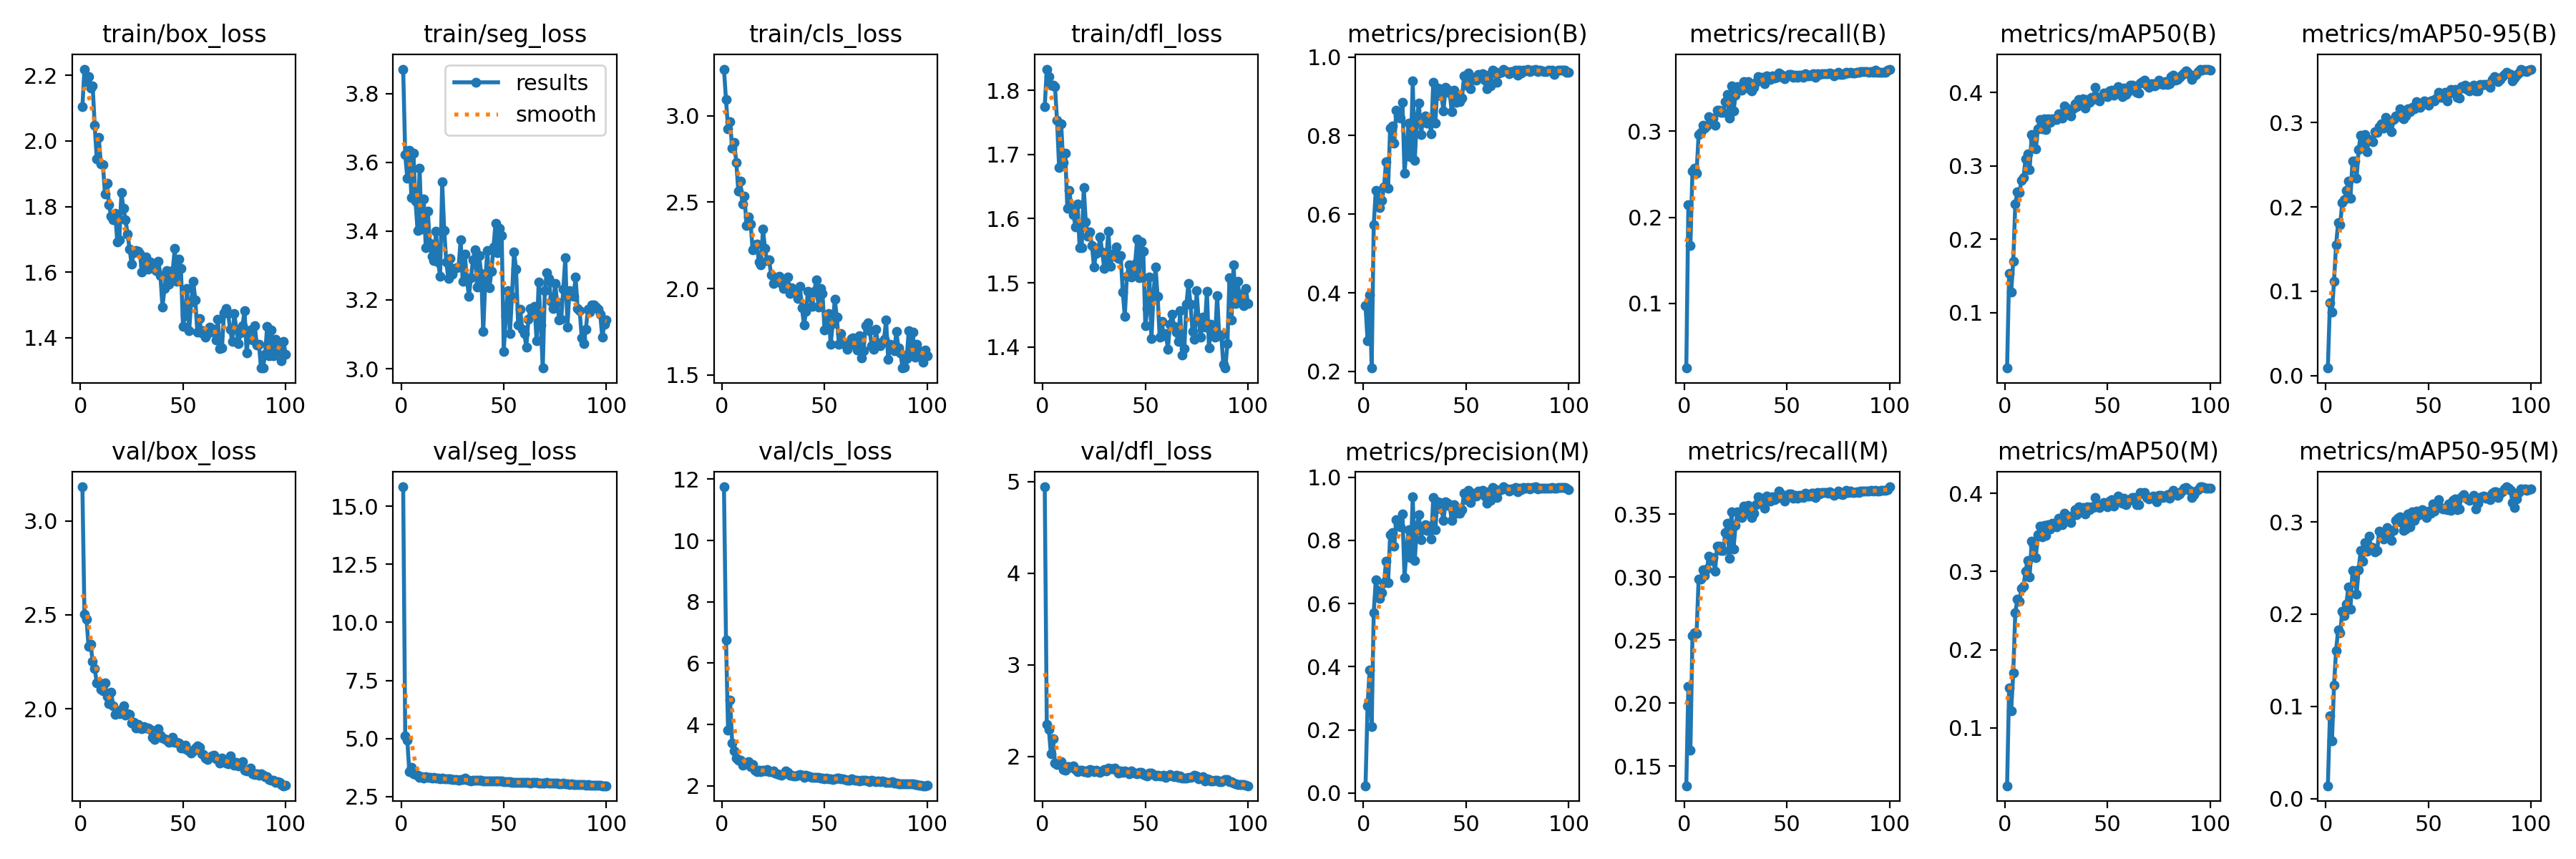

The table this chart was drawn from, first rows:
epoch, time, train/box_loss, train/seg_loss, train/cls_loss, train/dfl_loss, metrics/precision(B), metrics/recall(B), metrics/mAP50(B), metrics/mAP50-95(B), metrics/precision(M), metrics/recall(M), metrics/mAP50(M), metrics/mAP50-95(M), val/box_loss, val/seg_loss, val/cls_loss, val/dfl_loss, lr/pg0, lr/pg1, lr/pg2
1, 242.9, 2.104, 3.871, 3.269, 1.775, 0.3672, 0.02472, 0.02433, 0.00898, 0.02304, 0.1345, 0.02599, 0.01397, 3.182, 15.83, 11.75, 4.941, 0.07036, 0.003293, 0.003293
2, 483.6, 2.219, 3.623, 3.091, 1.833, 0.2782, 0.2142, 0.1534, 0.08628, 0.2771, 0.2135, 0.1509, 0.09011, 2.504, 5.102, 6.764, 2.349, 0.0403, 0.006561, 0.006561
3, 707.6, 2.18, 3.554, 2.925, 1.822, 0.3942, 0.1671, 0.1281, 0.07502, 0.3897, 0.1626, 0.1221, 0.06286, 2.477, 4.928, 3.821, 2.293, 0.01016, 0.009763, 0.009763
4, 943.6, 2.196, 3.636, 2.966, 1.808, 0.2085, 0.2539, 0.1695, 0.1119, 0.21, 0.2535, 0.1701, 0.123, 2.332, 3.565, 4.795, 2.026, 0.009703, 0.009703, 0.009703
5, 1170, 2.161, 3.498, 2.811, 1.809, 0.5726, 0.2573, 0.248, 0.155, 0.5713, 0.2559, 0.2475, 0.1607, 2.344, 3.763, 3.398, 2.192, 0.009604, 0.009604, 0.009604
6, 1405, 2.168, 3.626, 2.846, 1.806, 0.6598, 0.2515, 0.2649, 0.1812, 0.6742, 0.255, 0.2645, 0.1827, 2.252, 3.492, 3.131, 1.927, 0.009505, 0.009505, 0.009505
7, 1643, 2.047, 3.487, 2.731, 1.753, 0.6403, 0.2958, 0.2637, 0.1789, 0.6405, 0.2985, 0.2616, 0.1795, 2.214, 3.458, 2.897, 1.909, 0.009406, 0.009406, 0.009406
8, 1902, 1.944, 3.403, 2.564, 1.68, 0.6163, 0.2983, 0.2801, 0.2051, 0.6163, 0.2983, 0.2787, 0.203, 2.139, 3.415, 2.834, 1.915, 0.009307, 0.009307, 0.009307
9, 2139, 2.01, 3.582, 2.622, 1.748, 0.6359, 0.3072, 0.2842, 0.2087, 0.6338, 0.3058, 0.2814, 0.198, 2.141, 3.34, 2.827, 1.941, 0.009208, 0.009208, 0.009208
10, 2354, 1.929, 3.405, 2.491, 1.687, 0.6693, 0.3035, 0.3096, 0.2198, 0.6662, 0.3014, 0.3003, 0.2112, 2.105, 3.354, 2.683, 1.856, 0.009109, 0.009109, 0.009109
11, 2572, 1.928, 3.493, 2.533, 1.702, 0.7338, 0.3065, 0.3167, 0.231, 0.7331, 0.3062, 0.3145, 0.2294, 2.097, 3.305, 2.746, 1.851, 0.00901, 0.00901, 0.00901
12, 2793, 1.838, 3.353, 2.364, 1.616, 0.666, 0.3171, 0.2952, 0.2099, 0.6649, 0.3164, 0.2931, 0.2052, 2.139, 3.369, 2.732, 1.889, 0.008911, 0.008911, 0.008911
13, 3023, 1.87, 3.458, 2.413, 1.644, 0.82, 0.314, 0.3424, 0.2545, 0.818, 0.313, 0.339, 0.2474, 2.065, 3.322, 2.79, 1.886, 0.008812, 0.008812, 0.008812
14, 3245, 1.805, 3.365, 2.374, 1.615, 0.8247, 0.3156, 0.3369, 0.2543, 0.8247, 0.3156, 0.3337, 0.2465, 2.029, 3.311, 2.619, 1.881, 0.008713, 0.008713, 0.008713
15, 3459, 1.77, 3.328, 2.223, 1.606, 0.7802, 0.3068, 0.3232, 0.2343, 0.7817, 0.3046, 0.318, 0.2219, 2.088, 3.31, 2.691, 1.892, 0.008614, 0.008614, 0.008614
16, 3670, 1.76, 3.314, 2.252, 1.587, 0.8655, 0.3246, 0.3506, 0.2684, 0.8657, 0.3243, 0.3472, 0.2484, 2.015, 3.313, 2.519, 1.859, 0.008515, 0.008515, 0.008515
17, 3888, 1.78, 3.4, 2.257, 1.623, 0.8502, 0.3248, 0.3631, 0.285, 0.8495, 0.3244, 0.3579, 0.2693, 1.969, 3.283, 2.467, 1.836, 0.008416, 0.008416, 0.008416
18, 4109, 1.691, 3.31, 2.153, 1.554, 0.8446, 0.3221, 0.3506, 0.2724, 0.843, 0.321, 0.3439, 0.2574, 1.977, 3.294, 2.502, 1.85, 0.008317, 0.008317, 0.008317
19, 4327, 1.698, 3.269, 2.136, 1.555, 0.8843, 0.3218, 0.3637, 0.2855, 0.883, 0.3211, 0.3587, 0.2774, 1.973, 3.251, 2.466, 1.846, 0.008218, 0.008218, 0.008218
20, 4542, 1.841, 3.543, 2.345, 1.648, 0.7046, 0.3342, 0.3499, 0.2655, 0.6829, 0.3353, 0.3465, 0.2682, 1.995, 3.293, 2.503, 1.832, 0.008119, 0.008119, 0.008119
21, 4759, 1.795, 3.402, 2.232, 1.595, 0.7702, 0.3429, 0.3637, 0.2802, 0.7702, 0.3429, 0.3597, 0.2842, 2.015, 3.27, 2.487, 1.841, 0.00802, 0.00802, 0.00802
22, 4975, 1.759, 3.31, 2.161, 1.573, 0.8326, 0.3149, 0.3595, 0.2792, 0.8326, 0.3149, 0.3548, 0.2732, 1.965, 3.267, 2.532, 1.822, 0.007921, 0.007921, 0.007921
23, 5195, 1.717, 3.261, 2.165, 1.579, 0.7457, 0.3523, 0.3646, 0.2777, 0.7444, 0.3517, 0.3613, 0.2718, 1.973, 3.262, 2.474, 1.857, 0.007822, 0.007822, 0.007822
24, 5411, 1.67, 3.32, 2.078, 1.558, 0.9389, 0.3233, 0.3634, 0.2888, 0.9376, 0.3225, 0.3586, 0.2673, 1.969, 3.26, 2.46, 1.847, 0.007723, 0.007723, 0.007723
25, 5633, 1.624, 3.276, 2.028, 1.525, 0.7371, 0.342, 0.363, 0.288, 0.7353, 0.3409, 0.3569, 0.2689, 1.925, 3.242, 2.487, 1.829, 0.007624, 0.007624, 0.007624
26, 5855, 1.66, 3.291, 2.053, 1.546, 0.8441, 0.3516, 0.3709, 0.2955, 0.8441, 0.3516, 0.3677, 0.2896, 1.926, 3.222, 2.414, 1.85, 0.007525, 0.007525, 0.007525
27, 6075, 1.666, 3.293, 2.045, 1.55, 0.8825, 0.3492, 0.371, 0.2984, 0.8811, 0.3485, 0.3659, 0.2862, 1.897, 3.224, 2.396, 1.83, 0.007426, 0.007426, 0.007426
28, 6294, 1.663, 3.296, 2.07, 1.571, 0.8021, 0.3475, 0.365, 0.2937, 0.8014, 0.3472, 0.3603, 0.281, 1.918, 3.206, 2.374, 1.826, 0.007327, 0.007327, 0.007327
29, 6511, 1.656, 3.375, 2.03, 1.548, 0.8432, 0.358, 0.3813, 0.3062, 0.8401, 0.3563, 0.375, 0.2878, 1.897, 3.218, 2.342, 1.837, 0.007228, 0.007228, 0.007228
30, 6725, 1.6, 3.254, 2.001, 1.522, 0.8496, 0.3544, 0.3791, 0.3013, 0.8496, 0.354, 0.3716, 0.2936, 1.894, 3.222, 2.392, 1.853, 0.007129, 0.007129, 0.007129
31, 6962, 1.62, 3.334, 2.024, 1.537, 0.8322, 0.3575, 0.3723, 0.2989, 0.8316, 0.3572, 0.3673, 0.2865, 1.905, 3.284, 2.498, 1.842, 0.00703, 0.00703, 0.00703
32, 7178, 1.647, 3.263, 2.066, 1.581, 0.8394, 0.3482, 0.3678, 0.2896, 0.8441, 0.3496, 0.3624, 0.28, 1.896, 3.239, 2.449, 1.868, 0.006931, 0.006931, 0.006931
33, 7392, 1.608, 3.211, 1.974, 1.526, 0.804, 0.3471, 0.3779, 0.3033, 0.804, 0.3471, 0.372, 0.2905, 1.899, 3.198, 2.351, 1.862, 0.006832, 0.006832, 0.006832
34, 7586, 1.63, 3.264, 2.003, 1.544, 0.9365, 0.3511, 0.3846, 0.3075, 0.9352, 0.3504, 0.3792, 0.3013, 1.891, 3.185, 2.348, 1.862, 0.006733, 0.006733, 0.006733
35, 7778, 1.618, 3.316, 1.992, 1.541, 0.8323, 0.3573, 0.381, 0.3072, 0.8328, 0.3576, 0.3732, 0.304, 1.85, 3.188, 2.327, 1.868, 0.006634, 0.006634, 0.006634
36, 7971, 1.617, 3.347, 1.994, 1.556, 0.9214, 0.3634, 0.3907, 0.3161, 0.9215, 0.3637, 0.3824, 0.3057, 1.835, 3.203, 2.312, 1.847, 0.006535, 0.006535, 0.006535
37, 8164, 1.604, 3.238, 1.944, 1.538, 0.9187, 0.3599, 0.3841, 0.3118, 0.9193, 0.3603, 0.3798, 0.2992, 1.848, 3.194, 2.339, 1.818, 0.006436, 0.006436, 0.006436
38, 8359, 1.634, 3.329, 2.012, 1.542, 0.9005, 0.3628, 0.3911, 0.3043, 0.8998, 0.3624, 0.3817, 0.2904, 1.895, 3.208, 2.361, 1.838, 0.006337, 0.006337, 0.006337
39, 8552, 1.591, 3.277, 1.887, 1.486, 0.8636, 0.355, 0.3786, 0.3076, 0.863, 0.3547, 0.374, 0.2925, 1.859, 3.187, 2.346, 1.829, 0.006238, 0.006238, 0.006238
40, 8748, 1.494, 3.108, 1.789, 1.447, 0.9225, 0.3641, 0.3903, 0.3164, 0.9225, 0.3641, 0.3824, 0.3084, 1.843, 3.171, 2.287, 1.839, 0.006139, 0.006139, 0.006139
41, 8947, 1.55, 3.255, 1.868, 1.51, 0.9177, 0.3631, 0.3869, 0.3133, 0.917, 0.3627, 0.3793, 0.2945, 1.839, 3.172, 2.335, 1.826, 0.00604, 0.00604, 0.00604
42, 9141, 1.604, 3.343, 1.984, 1.528, 0.9092, 0.3602, 0.3932, 0.3182, 0.9092, 0.3602, 0.3831, 0.3113, 1.833, 3.179, 2.334, 1.811, 0.005941, 0.005941, 0.005941
43, 9333, 1.563, 3.235, 1.95, 1.509, 0.8614, 0.3641, 0.3903, 0.3165, 0.8636, 0.3639, 0.3816, 0.3017, 1.822, 3.161, 2.291, 1.842, 0.005842, 0.005842, 0.005842
44, 9528, 1.58, 3.284, 1.899, 1.519, 0.9155, 0.3622, 0.4073, 0.325, 0.914, 0.3615, 0.3944, 0.3115, 1.823, 3.177, 2.287, 1.821, 0.005743, 0.005743, 0.005743
45, 9718, 1.604, 3.355, 1.984, 1.529, 0.885, 0.3628, 0.3934, 0.3194, 0.885, 0.3628, 0.3832, 0.3068, 1.847, 3.179, 2.282, 1.819, 0.005644, 0.005644, 0.005644
46, 9911, 1.673, 3.424, 2.051, 1.568, 0.9003, 0.3681, 0.3881, 0.3177, 0.9003, 0.3681, 0.3815, 0.3082, 1.822, 3.157, 2.279, 1.813, 0.005545, 0.005545, 0.005545
47, 10103, 1.572, 3.338, 1.893, 1.507, 0.8858, 0.366, 0.3945, 0.3213, 0.8858, 0.366, 0.3858, 0.3135, 1.822, 3.159, 2.276, 1.828, 0.005446, 0.005446, 0.005446
48, 10295, 1.639, 3.408, 1.999, 1.564, 0.8963, 0.3627, 0.3991, 0.3254, 0.8963, 0.3627, 0.3881, 0.3102, 1.817, 3.16, 2.263, 1.827, 0.005347, 0.005347, 0.005347
49, 10491, 1.61, 3.386, 1.972, 1.549, 0.9514, 0.3608, 0.3962, 0.3237, 0.9501, 0.3601, 0.3857, 0.3043, 1.79, 3.157, 2.248, 1.804, 0.005248, 0.005248, 0.005248
50, 10684, 1.435, 3.051, 1.762, 1.433, 0.9282, 0.3641, 0.3946, 0.3204, 0.9282, 0.3641, 0.3831, 0.3117, 1.789, 3.135, 2.241, 1.79, 0.005149, 0.005149, 0.005149
51, 10877, 1.467, 3.153, 1.773, 1.46, 0.9585, 0.3661, 0.4021, 0.3256, 0.9585, 0.3661, 0.3898, 0.3091, 1.806, 3.128, 2.242, 1.788, 0.00505, 0.00505, 0.00505
52, 11070, 1.551, 3.227, 1.855, 1.509, 0.9198, 0.3658, 0.4033, 0.3266, 0.9198, 0.3658, 0.3916, 0.3196, 1.785, 3.131, 2.24, 1.821, 0.004951, 0.004951, 0.004951
53, 11265, 1.422, 3.103, 1.676, 1.413, 0.9491, 0.3624, 0.3965, 0.3255, 0.9491, 0.3624, 0.3837, 0.3118, 1.777, 3.152, 2.22, 1.818, 0.004852, 0.004852, 0.004852
54, 11459, 1.508, 3.209, 1.799, 1.483, 0.9427, 0.3651, 0.4031, 0.3295, 0.9421, 0.3648, 0.389, 0.3155, 1.763, 3.12, 2.216, 1.799, 0.004753, 0.004753, 0.004753
55, 11667, 1.572, 3.34, 1.938, 1.524, 0.941, 0.3625, 0.4079, 0.336, 0.9411, 0.3629, 0.3968, 0.3239, 1.774, 3.117, 2.235, 1.785, 0.004654, 0.004654, 0.004654
56, 11870, 1.516, 3.289, 1.833, 1.478, 0.9555, 0.365, 0.4025, 0.3297, 0.9555, 0.365, 0.3933, 0.3153, 1.789, 3.115, 2.263, 1.79, 0.004555, 0.004555, 0.004555
57, 12073, 1.417, 3.128, 1.678, 1.415, 0.9498, 0.3651, 0.3947, 0.3296, 0.9498, 0.3651, 0.3875, 0.3137, 1.803, 3.113, 2.254, 1.787, 0.004456, 0.004456, 0.004456
58, 12277, 1.459, 3.173, 1.738, 1.44, 0.9581, 0.3629, 0.4058, 0.3359, 0.9581, 0.3629, 0.3939, 0.3141, 1.793, 3.117, 2.235, 1.782, 0.004357, 0.004357, 0.004357
59, 12475, 1.416, 3.115, 1.681, 1.417, 0.9409, 0.3665, 0.3975, 0.3258, 0.9409, 0.3665, 0.3853, 0.3133, 1.761, 3.111, 2.236, 1.795, 0.004258, 0.004258, 0.004258
60, 12673, 1.423, 3.102, 1.68, 1.421, 0.9184, 0.3641, 0.4013, 0.334, 0.9184, 0.3641, 0.39, 0.3197, 1.758, 3.102, 2.213, 1.774, 0.004159, 0.004159, 0.004159
... 40 more rows
